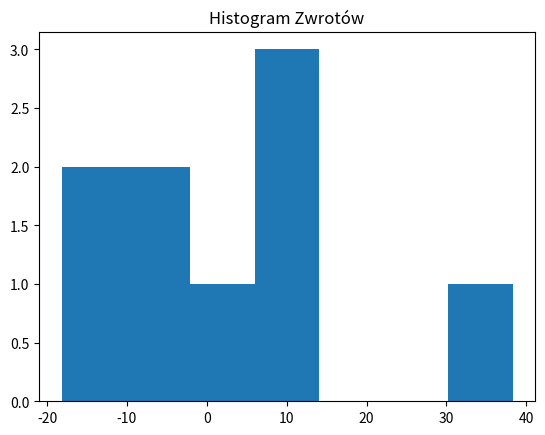
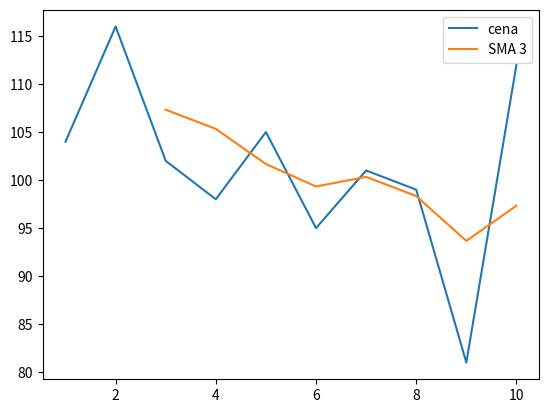

Write Python code to recreate these figures, in order.
import matplotlib.pyplot as plt
import pandas as pd
import numpy as np

dane = {
    "Dzień" : [1, 2, 3, 4, 5, 6, 7, 8, 9, 10],
    "Cena" : np.ceil(np.random.normal(100, 10, 10))
}

df = pd.DataFrame(dane)
df["SMA3"] = df["Cena"].rolling(3).mean()



'''plt.plot(df["Dzień"],df["Cena"], marker="o", linestyle="--")

plt.title("Cena akcji")
plt.xlabel("Dzień")
plt.ylabel("Cena")

plt.show()'''

df["Zwrot %"] = df["Cena"].pct_change() * 100

print(df)

plt.hist(df["Zwrot %"].dropna(), bins = 7)
plt.title("Histogram Zwrotów")
plt.show()

plt.plot(df["Dzień"], df["Cena"], label= "cena")
plt.plot(df["Dzień"], df["SMA3"], label= "SMA 3")

plt.legend()
plt.show()
